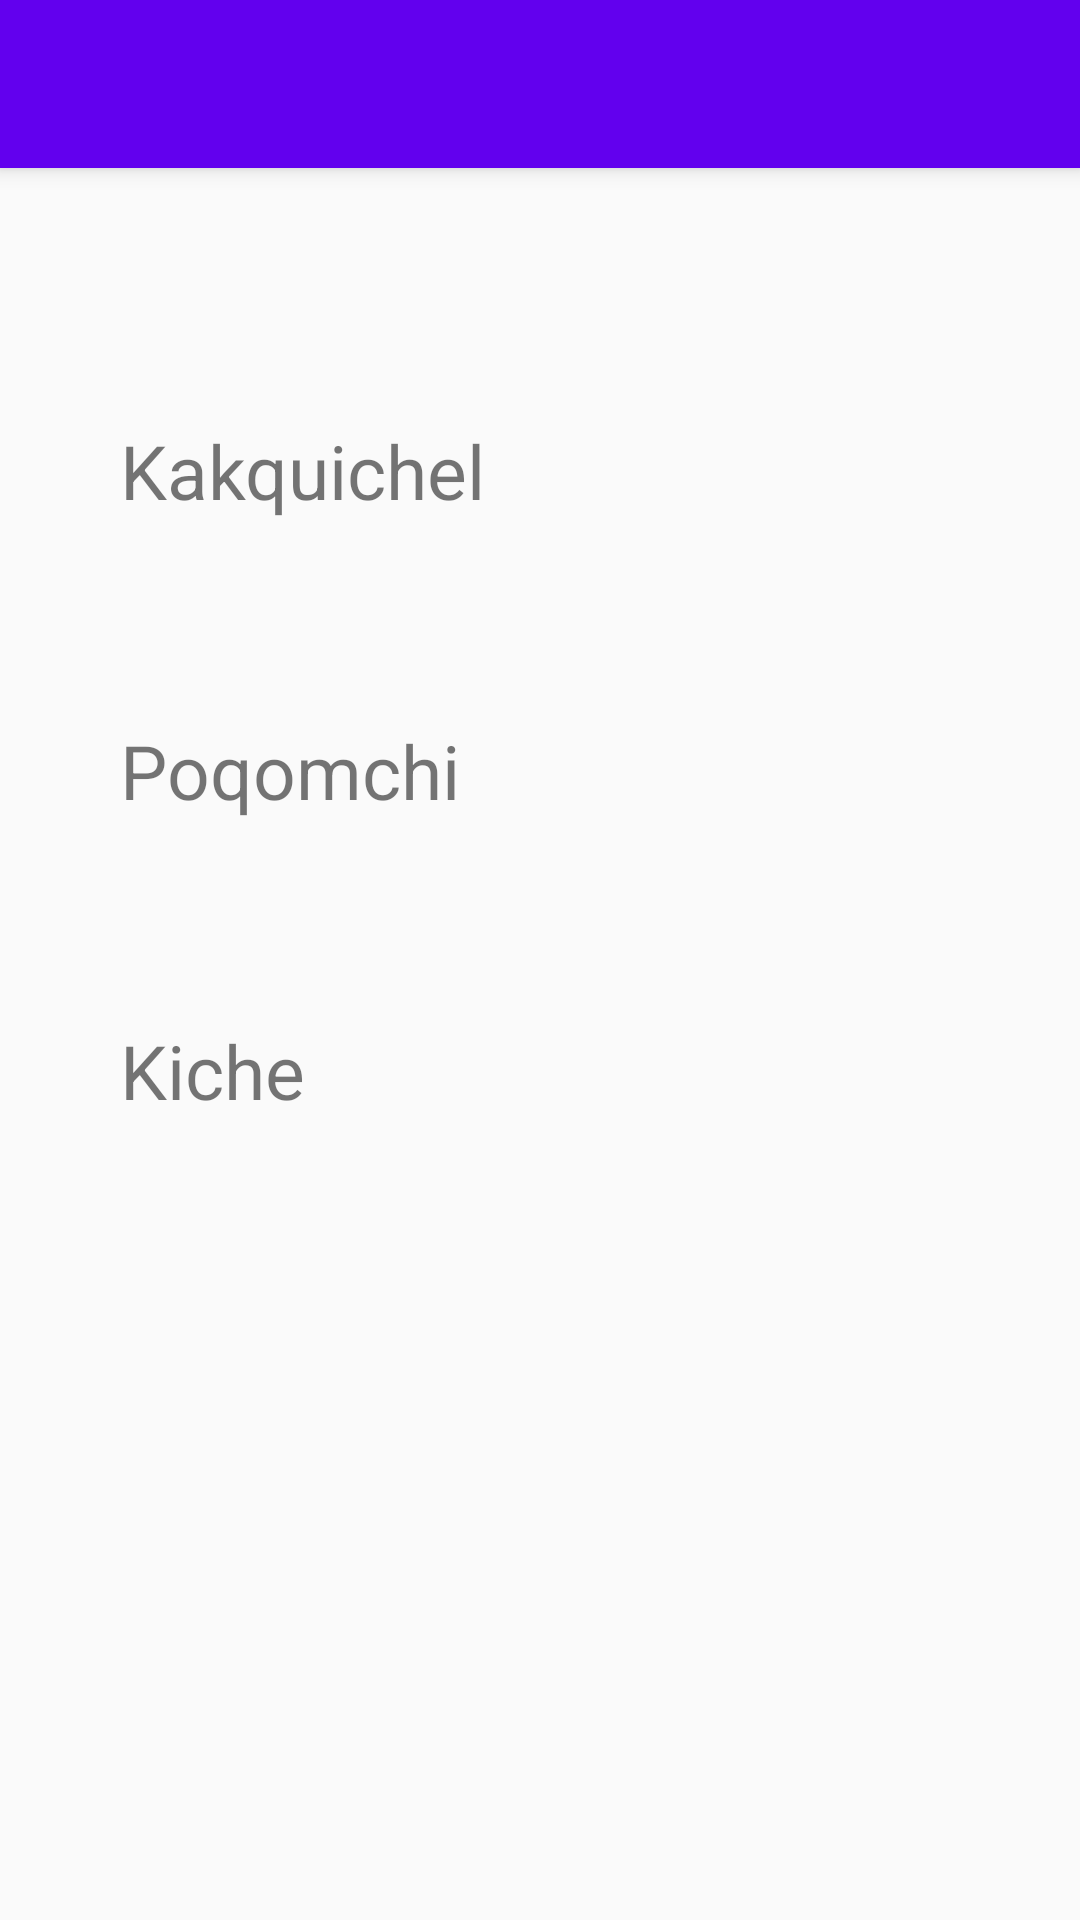

Reconstruct the res/layout file that produces this screen, plus the resources it refers to.
<!-- AndroidManifest.xml: application theme AppTheme -->
<!-- res/layout/activity_aprender.xml -->
<?xml version="1.0" encoding="utf-8"?>
<android.support.design.widget.CoordinatorLayout xmlns:android="http://schemas.android.com/apk/res/android"
    xmlns:app="http://schemas.android.com/apk/res-auto"
    xmlns:tools="http://schemas.android.com/tools"
    android:layout_width="match_parent"
    android:layout_height="match_parent"
    tools:context="com.code.ebarrios.kakchilingo.AprenderActivity">

    <include layout="@layout/actionbar_toolbar"></include>

    <LinearLayout
        android:layout_width="match_parent"
        android:layout_height="wrap_content"
        android:orientation="horizontal"
        android:layout_marginTop="100dp"
        android:padding="25dp"
        >

        <ImageView
            android:id="@+id/logoKakchiquel"
            android:layout_width="wrap_content"
            android:layout_height="wrap_content"
            android:background="@mipmap/ic_launcher_round"/>

            <TextView
                android:id="@+id/txtKakchiquel"
                android:layout_width="wrap_content"
                android:layout_height="wrap_content"
                android:text="Kakquichel"
                android:textSize="25dp"
                android:paddingTop="15dp"
                android:layout_marginLeft="15dp"/>
    </LinearLayout>

    <LinearLayout
        android:layout_width="match_parent"
        android:layout_height="wrap_content"
        android:orientation="horizontal"
        android:layout_marginTop="200dp"
        android:padding="25dp"
        >

        <ImageView
            android:id="@+id/logoPoqomchi"
            android:layout_width="wrap_content"
            android:layout_height="wrap_content"
            android:background="@mipmap/ic_launcher_round"/>

        <TextView
            android:id="@+id/txtPoqomchi"
            android:layout_width="wrap_content"
            android:layout_height="wrap_content"
            android:text="Poqomchi"
            android:textSize="25dp"
            android:paddingTop="15dp"
            android:layout_marginLeft="15dp"/>
    </LinearLayout>

    <LinearLayout
        android:layout_width="match_parent"
        android:layout_height="wrap_content"
        android:orientation="horizontal"
        android:layout_marginTop="300dp"
        android:padding="25dp"
        >

        <ImageView
            android:id="@+id/logoKiche"
            android:layout_width="wrap_content"
            android:layout_height="wrap_content"
            android:background="@mipmap/ic_launcher_round"/>

        <TextView
            android:id="@+id/txtKiche"
            android:layout_width="wrap_content"
            android:layout_height="wrap_content"
            android:text="Kiche"
            android:textSize="25dp"
            android:paddingTop="15dp"
            android:layout_marginLeft="15dp"/>
    </LinearLayout>


</android.support.design.widget.CoordinatorLayout>
<!-- res/layout/actionbar_toolbar.xml (included above) -->
<?xml version="1.0" encoding="utf-8"?>
<android.support.design.widget.AppBarLayout
    android:layout_width="match_parent"
    android:layout_height="wrap_content"
    xmlns:app="http://schemas.android.com/apk/res-auto"
    android:theme="@style/AppTheme.AppBarOverlay"
    xmlns:android="http://schemas.android.com/apk/res/android">

    <android.support.v7.widget.Toolbar
        android:id="@+id/toolbar"
        android:layout_width="match_parent"
        android:layout_height="wrap_content"
        android:background="?attr/colorPrimary"
        app:popupTheme="@style/AppTheme.PopupOverlay"
        >

    </android.support.v7.widget.Toolbar>

</android.support.design.widget.AppBarLayout>
<!-- resources referenced by this layout -->
<resources>
  <style name="AppTheme.AppBarOverlay" parent="ThemeOverlay.AppCompat.Dark.ActionBar" />
  <style name="AppTheme.PopupOverlay" parent="ThemeOverlay.AppCompat.Light" />
  <style name="AppTheme" parent="Theme.AppCompat.Light.NoActionBar">
          
          <item name="colorPrimary">@color/colorPrimary</item>
          <item name="colorPrimaryDark">@color/colorPrimaryDark</item>
          <item name="colorAccent">@color/colorAccent</item>
      </style>
  <!-- not gathered from this repository: default colours our renderer supplied (Android Studio template values) -->
  <color name="colorPrimary">#FF6200EE</color>
  <color name="colorPrimaryDark">#FF3700B3</color>
  <color name="colorAccent">#FF03DAC5</color>
</resources>
